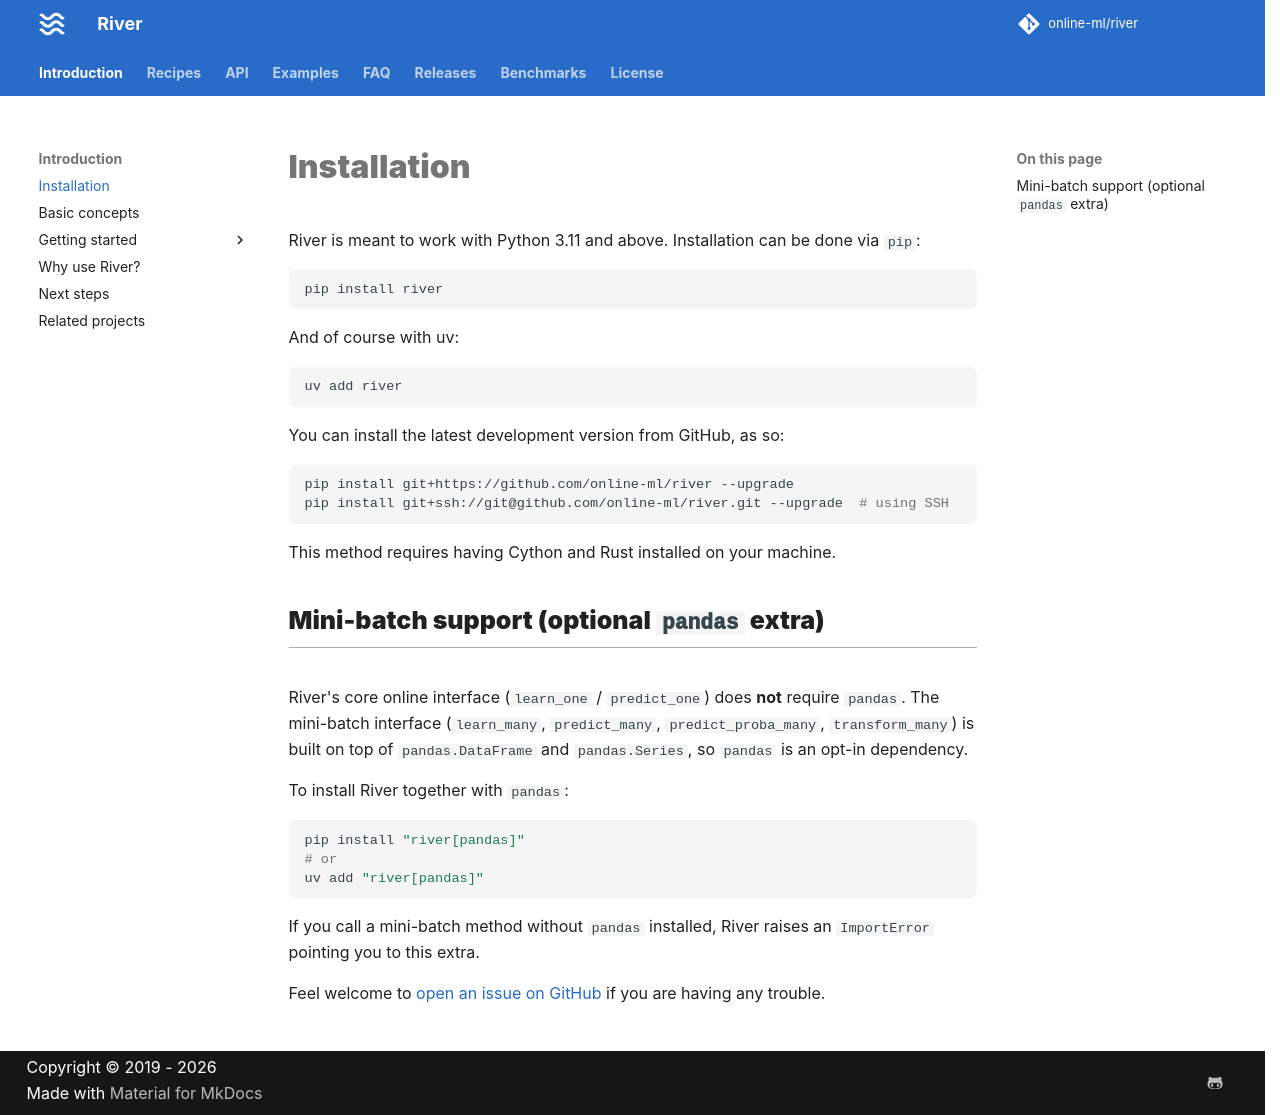

repository: online-ml/river · page: dev/introduction/installation/index.html · generator: mkdocs

---
description: How to install River, a Python library for online machine learning on streaming data.
---

# Installation

River is meant to work with Python 3.11 and above. Installation can be done via `pip`:

```sh
pip install river
```

And of course with uv:

```sh
uv add river
```

You can install the latest development version from GitHub, as so:

```sh
pip install git+https://github.com/online-ml/river --upgrade
pip install git+ssh://git@github.com/online-ml/river.git --upgrade  # using SSH
```

This method requires having Cython and Rust installed on your machine.

## Mini-batch support (optional `pandas` extra)

River's core online interface (`learn_one` / `predict_one`) does **not** require `pandas`. The mini-batch interface (`learn_many`, `predict_many`, `predict_proba_many`, `transform_many`) is built on top of `pandas.DataFrame` and `pandas.Series`, so `pandas` is an opt-in dependency.

To install River together with `pandas`:

```sh
pip install "river[pandas]"
# or
uv add "river[pandas]"
```

If you call a mini-batch method without `pandas` installed, River raises an `ImportError` pointing you to this extra.

Feel welcome to [open an issue on GitHub](https://github.com/online-ml/river/issues/new) if you are having any trouble.
